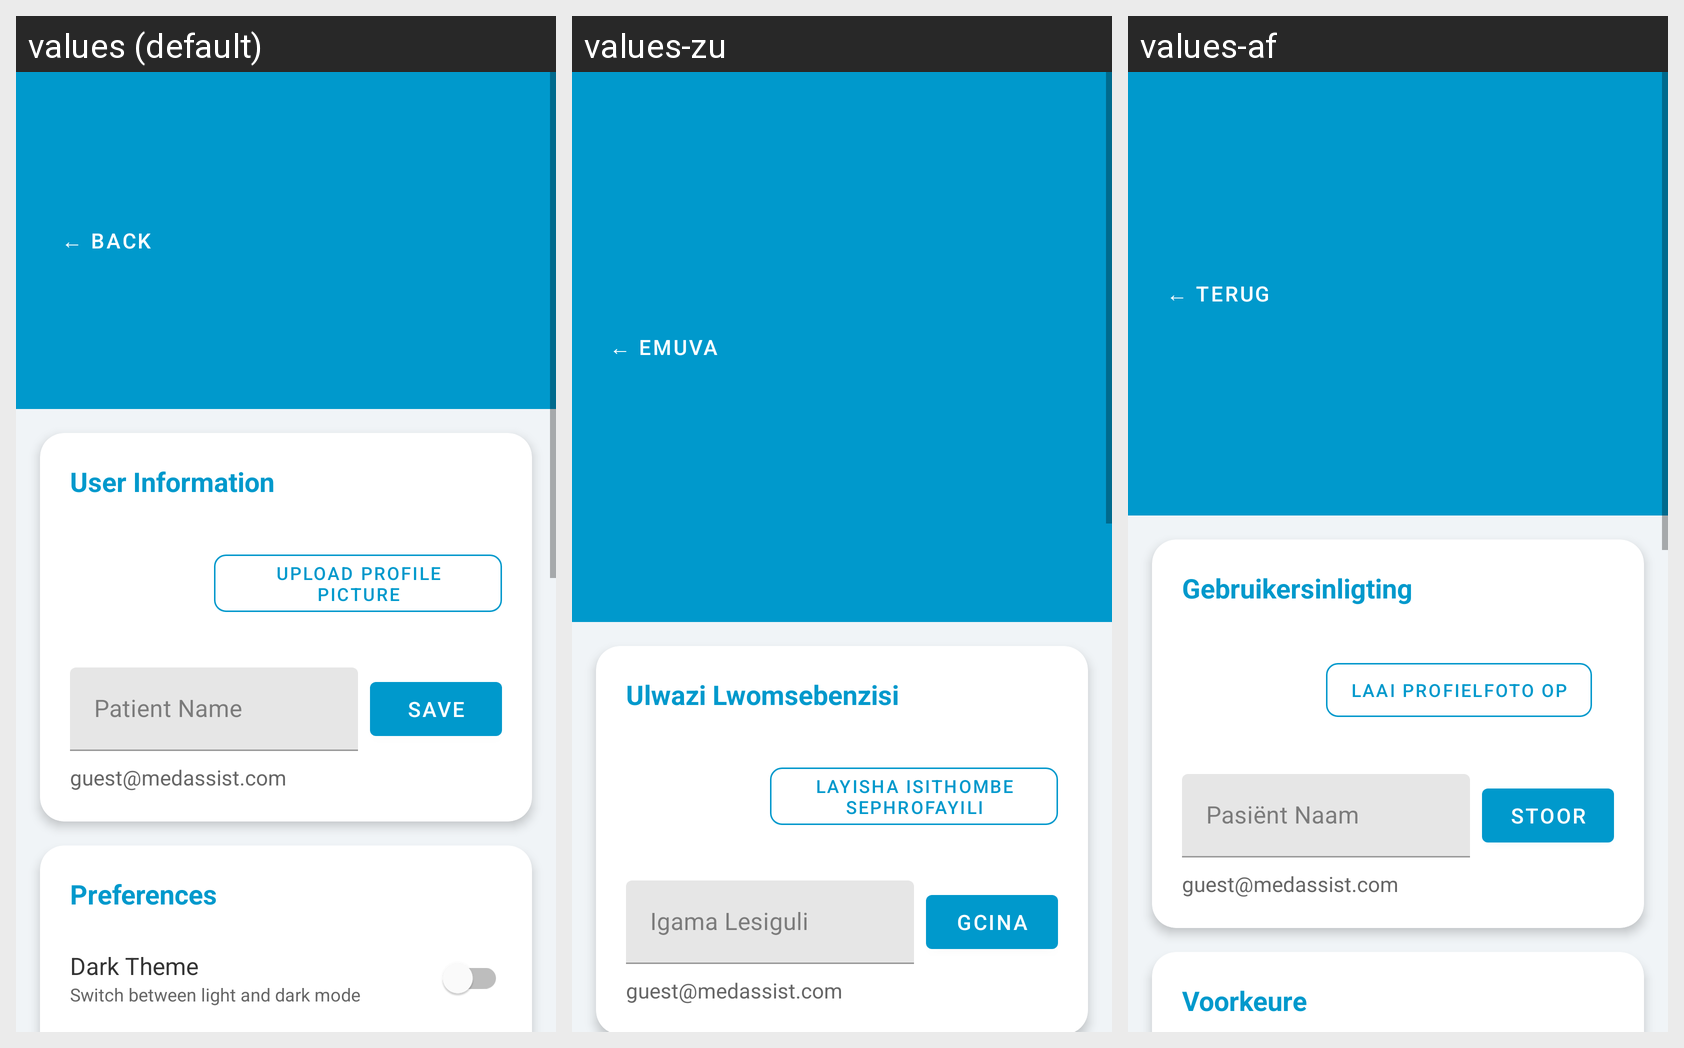

Here is an Android app screen in its default locale and in the app's own translations. Write out the translated-string differences for the strings that appear on this screen.
Android screen res/layout/activity_settings.xml rendered under 3 locales, left to right: values (default), values-zu, values-af. Device: Nexus 5 (rendered at 1080×1920; each locale shown at half size, 540×960, under a caption strip naming it); theme Theme.MedAssist.
Strings drawn on this screen, with the default value and each locale's value (text and hints the layout hard-codes, and strings that could not be matched under every locale, appear in the picture but are not listed):

back
  values: ← Back
  values-zu: ← Emuva
  values-af: ← Terug

user_information
  values: User Information
  values-zu: Ulwazi Lwomsebenzisi
  values-af: Gebruikersinligting

upload_profile_picture
  values: Upload Profile Picture
  values-zu: Layisha Isithombe Sephrofayili
  values-af: Laai Profielfoto Op

patient_name
  values: Patient Name
  values-zu: Igama Lesiguli
  values-af: Pasiënt Naam

save
  values: Save
  values-zu: Gcina
  values-af: Stoor
